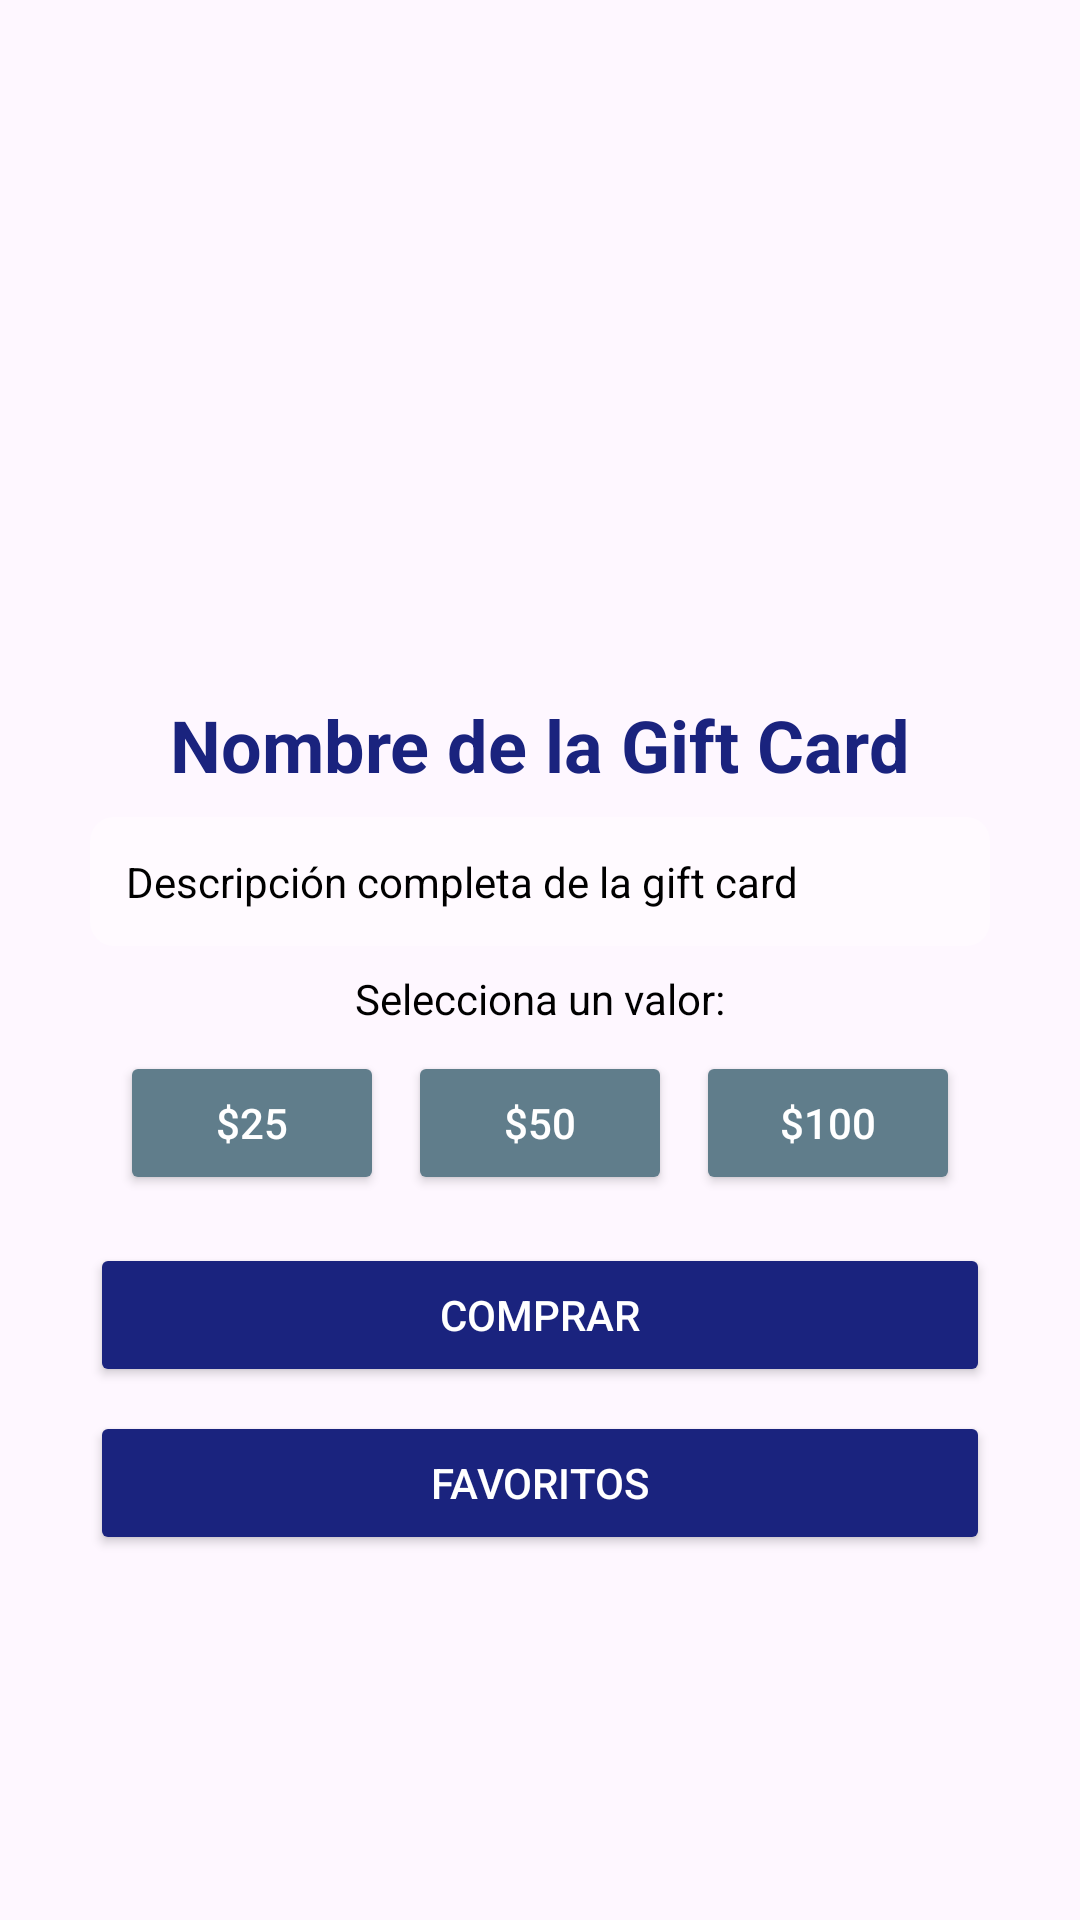

Here is an Android app screen rendered from its layout file. Give the layout XML and the strings, colors and styles it references.
<!-- AndroidManifest.xml: application theme Theme.ByteBusters -->
<!-- res/layout/activity_detalle_gift_card.xml -->
<?xml version="1.0" encoding="utf-8"?>
<androidx.constraintlayout.widget.ConstraintLayout xmlns:android="http://schemas.android.com/apk/res/android"
    xmlns:app="http://schemas.android.com/apk/res-auto"
    xmlns:tools="http://schemas.android.com/tools"
    android:layout_width="match_parent"
    android:layout_height="match_parent"
    android:background="@drawable/background_image"
    tools:context=".DetalleGiftCardActivity">

    <ImageView
        android:id="@+id/imagenGiftCardImageView"
        android:layout_width="0dp"
        android:layout_height="200dp"
        android:layout_marginTop="16dp"
        app:layout_constraintTop_toTopOf="parent"
        app:layout_constraintStart_toStartOf="parent"
        app:layout_constraintEnd_toEndOf="parent" />

    <TextView
        android:id="@+id/nombreGiftCardTextView"
        android:layout_width="wrap_content"
        android:layout_height="wrap_content"
        android:layout_marginTop="16dp"
        android:text="Nombre de la Gift Card"
        android:textSize="24sp"
        android:textStyle="bold"
        android:textColor="@color/colorPrimary"
        app:layout_constraintTop_toBottomOf="@id/imagenGiftCardImageView"
        app:layout_constraintStart_toStartOf="parent"
        app:layout_constraintEnd_toEndOf="parent" />

    <TextView
        android:id="@+id/descripcionTextView"
        android:layout_width="300dp"
        android:layout_height="wrap_content"
        android:layout_marginTop="8dp"
        android:text="Descripción completa de la gift card"
        android:textColor="@color/black"
        android:background="@drawable/notification_background"
        android:padding="12dp"
        app:layout_constraintTop_toBottomOf="@id/nombreGiftCardTextView"
        app:layout_constraintStart_toStartOf="parent"
        app:layout_constraintEnd_toEndOf="parent" />

    <TextView
        android:id="@+id/valorTextView"
        android:layout_width="wrap_content"
        android:layout_height="wrap_content"
        android:layout_marginTop="8dp"
        android:text="Selecciona un valor:"
        android:textColor="@color/black"
        app:layout_constraintTop_toBottomOf="@id/descripcionTextView"
        app:layout_constraintStart_toStartOf="parent"
        app:layout_constraintEnd_toEndOf="parent" />

    <LinearLayout
        android:id="@+id/valorLinearLayout"
        android:layout_width="wrap_content"
        android:layout_height="wrap_content"
        android:layout_marginTop="8dp"
        android:orientation="horizontal"
        app:layout_constraintTop_toBottomOf="@id/valorTextView"
        app:layout_constraintStart_toStartOf="parent"
        app:layout_constraintEnd_toEndOf="parent">

        <Button
            android:id="@+id/valor25Button"
            android:layout_width="wrap_content"
            android:layout_height="wrap_content"
            android:layout_marginEnd="8dp"
            android:text="$25"
            android:backgroundTint="@color/colorButtonNormalValores"
            android:textColor="@color/colorButtonText" />

        <Button
            android:id="@+id/valor50Button"
            android:layout_width="wrap_content"
            android:layout_height="wrap_content"
            android:layout_marginEnd="8dp"
            android:text="$50"
            android:backgroundTint="@color/colorButtonNormalValores"
            android:textColor="@color/colorButtonText" />

        <Button
            android:id="@+id/valor100Button"
            android:layout_width="wrap_content"
            android:layout_height="wrap_content"
            android:text="$100"
            android:backgroundTint="@color/colorButtonNormalValores"
            android:textColor="@color/colorButtonText" />
    </LinearLayout>

    <Button
        android:id="@+id/comprarButton"
        android:layout_width="300dp"
        android:layout_height="wrap_content"
        android:layout_marginTop="16dp"
        android:text="Comprar"
        android:backgroundTint="@color/colorButtonNormal"
        android:textColor="@color/colorButtonText"
        app:layout_constraintTop_toBottomOf="@id/valorLinearLayout"
        app:layout_constraintStart_toStartOf="parent"
        app:layout_constraintEnd_toEndOf="parent" />

    <Button
        android:id="@+id/favoritosButton"
        android:layout_width="300dp"
        android:layout_height="wrap_content"
        android:layout_marginTop="8dp"
        android:text="Favoritos"
        android:backgroundTint="@color/colorButtonNormal"
        android:textColor="@color/colorButtonText"
        app:layout_constraintTop_toBottomOf="@id/comprarButton"
        app:layout_constraintStart_toStartOf="parent"
        app:layout_constraintEnd_toEndOf="parent" />

</androidx.constraintlayout.widget.ConstraintLayout>
<!-- resources referenced by this layout -->
<resources>
  <color name="black">#FF000000</color>
  <color name="colorButtonNormal">#1A237E</color>
  <color name="colorButtonNormalValores">#607D8B</color>
  <color name="colorButtonText">#FFFFFF</color>
  <color name="colorPrimary">#1A237E</color>
  <!-- drawable notification_background (drawable) -->
  <?xml version="1.0" encoding="utf-8"?>
  <shape xmlns:android="http://schemas.android.com/apk/res/android">
      <solid android:color="#60FFFFFF" />
      <corners android:radius="8dp" />
  </shape>
  <style name="Theme.ByteBusters" parent="Base.Theme.ByteBusters" />
  <style name="Base.Theme.ByteBusters" parent="Theme.Material3.DayNight.NoActionBar">
          
          
      </style>
</resources>
